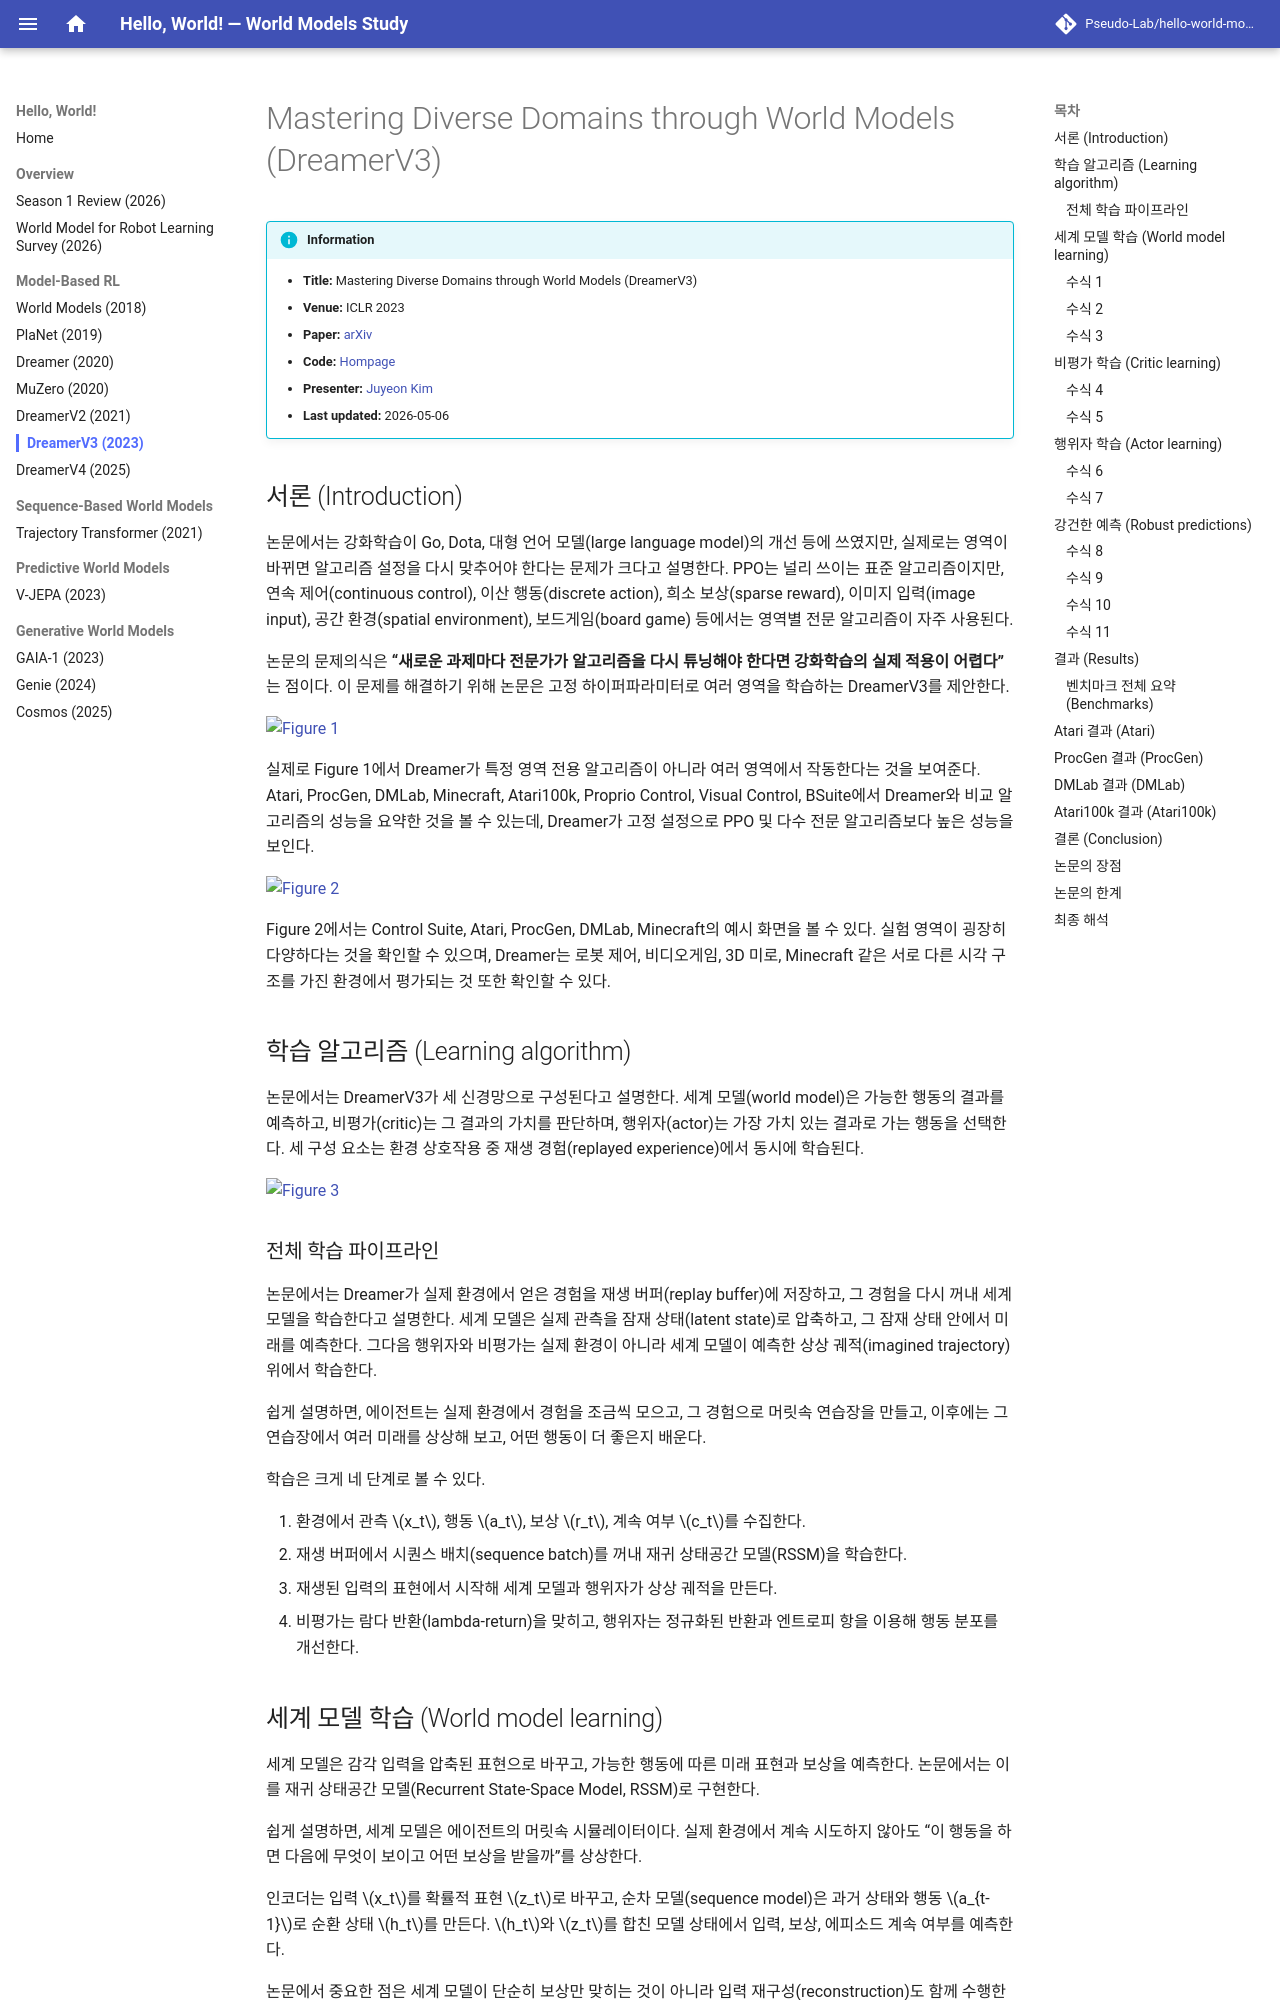

repository: Pseudo-Lab/hello-world-models · page: review/dreamer-v3/index.html · generator: mkdocs

---
title: "DreamerV3"
year: 2023
venue: ICLR
domain: model-based-rl
---

# Mastering Diverse Domains through World Models (DreamerV3)

!!! info "Information"
    - **Title:** Mastering Diverse Domains through World Models (DreamerV3)
    - **Venue:** ICLR 2023
    - **Paper:** [arXiv](https://arxiv.org/abs/2301.04104)
    - **Code:** [Hompage](https://danijar.com/project/dreamerv3/)
    - **Presenter:** [Juyeon Kim](https://github.com/JYeonKim)
    - **Last updated:** 2026-05-06

## 서론 (Introduction)

논문에서는 강화학습이 Go, Dota, 대형 언어 모델(large language model)의 개선 등에 쓰였지만, 실제로는 영역이 바뀌면 알고리즘 설정을 다시 맞추어야 한다는 문제가 크다고 설명한다. PPO는 널리 쓰이는 표준 알고리즘이지만, 연속 제어(continuous control), 이산 행동(discrete action), 희소 보상(sparse reward), 이미지 입력(image input), 공간 환경(spatial environment), 보드게임(board game) 등에서는 영역별 전문 알고리즘이 자주 사용된다.

논문의 문제의식은 **“새로운 과제마다 전문가가 알고리즘을 다시 튜닝해야 한다면 강화학습의 실제 적용이 어렵다”** 는 점이다. 이 문제를 해결하기 위해 논문은 고정 하이퍼파라미터로 여러 영역을 학습하는 DreamerV3를 제안한다.

![Figure 1](../assets/dreamer-v3/Pasted image 20260506185233.png)

실제로 Figure 1에서 Dreamer가 특정 영역 전용 알고리즘이 아니라 여러 영역에서 작동한다는 것을 보여준다. Atari, ProcGen, DMLab, Minecraft, Atari100k, Proprio Control, Visual Control, BSuite에서 Dreamer와 비교 알고리즘의 성능을 요약한 것을 볼 수 있는데, Dreamer가 고정 설정으로 PPO 및 다수 전문 알고리즘보다 높은 성능을 보인다.

![Figure 2](../assets/dreamer-v3/Pasted image 20260506185305.png)

Figure 2에서는 Control Suite, Atari, ProcGen, DMLab, Minecraft의 예시 화면을 볼 수 있다. 실험 영역이 굉장히 다양하다는 것을 확인할 수 있으며, Dreamer는 로봇 제어, 비디오게임, 3D 미로, Minecraft 같은 서로 다른 시각 구조를 가진 환경에서 평가되는 것 또한 확인할 수 있다.

## 학습 알고리즘 (Learning algorithm)

논문에서는 DreamerV3가 세 신경망으로 구성된다고 설명한다. 세계 모델(world model)은 가능한 행동의 결과를 예측하고, 비평가(critic)는 그 결과의 가치를 판단하며, 행위자(actor)는 가장 가치 있는 결과로 가는 행동을 선택한다. 세 구성 요소는 환경 상호작용 중 재생 경험(replayed experience)에서 동시에 학습된다.

![Figure 3](../assets/dreamer-v3/Pasted image 20260506185553.png)

### 전체 학습 파이프라인

논문에서는 Dreamer가 실제 환경에서 얻은 경험을 재생 버퍼(replay buffer)에 저장하고, 그 경험을 다시 꺼내 세계 모델을 학습한다고 설명한다. 세계 모델은 실제 관측을 잠재 상태(latent state)로 압축하고, 그 잠재 상태 안에서 미래를 예측한다. 그다음 행위자와 비평가는 실제 환경이 아니라 세계 모델이 예측한 상상 궤적(imagined trajectory) 위에서 학습한다.

쉽게 설명하면, 에이전트는 실제 환경에서 경험을 조금씩 모으고, 그 경험으로 머릿속 연습장을 만들고, 이후에는 그 연습장에서 여러 미래를 상상해 보고, 어떤 행동이 더 좋은지 배운다.

학습은 크게 네 단계로 볼 수 있다.

1. 환경에서 관측 $x_t$, 행동 $a_t$, 보상 $r_t$, 계속 여부 $c_t$를 수집한다.
2. 재생 버퍼에서 시퀀스 배치(sequence batch)를 꺼내 재귀 상태공간 모델(RSSM)을 학습한다.
3. 재생된 입력의 표현에서 시작해 세계 모델과 행위자가 상상 궤적을 만든다.
4. 비평가는 람다 반환(lambda-return)을 맞히고, 행위자는 정규화된 반환과 엔트로피 항을 이용해 행동 분포를 개선한다.
